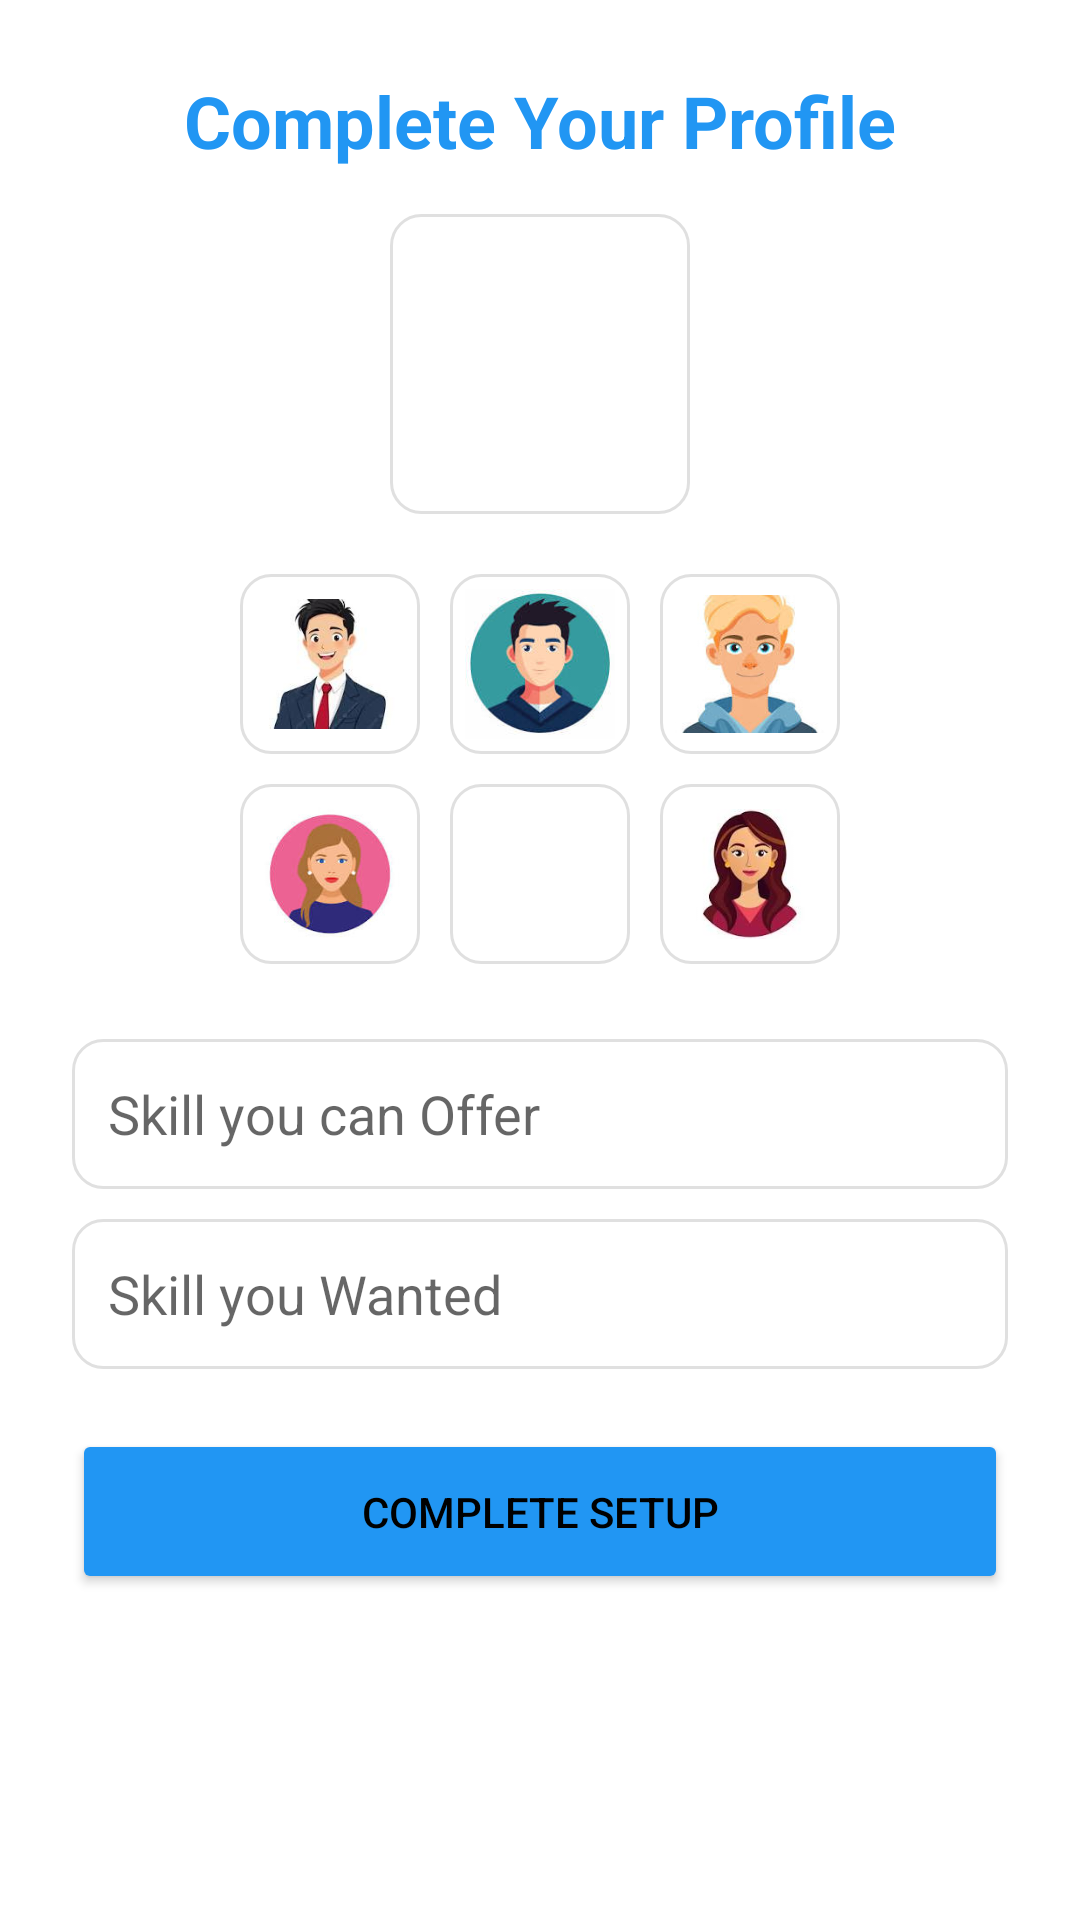

Layout XML and referenced resources for this Android screen:
<!-- AndroidManifest.xml: application theme Theme.SkillSwap -->
<!-- res/layout/activity_skill_selection.xml -->
<?xml version="1.0" encoding="utf-8"?>
<ScrollView xmlns:android="http://schemas.android.com/apk/res/android"
    android:layout_width="match_parent"
    android:layout_height="match_parent"
    android:background="#FFFFFF">

    <LinearLayout
        android:layout_width="match_parent"
        android:layout_height="wrap_content"
        android:orientation="vertical"
        android:padding="24dp"
        android:gravity="center_horizontal">

        <TextView
            android:layout_width="wrap_content"
            android:layout_height="wrap_content"
            android:text="@string/skill_selection_title"
            android:textColor="#2196F3"
            android:textSize="24sp"
            android:textStyle="bold" />

        <ImageView
            android:id="@+id/selectedAvatarPreview"
            android:layout_width="100dp"
            android:layout_height="100dp"
            android:layout_marginTop="15dp"
            android:background="@drawable/editbox_background"
            android:padding="5dp"
            android:contentDescription="@string/cd_selected_avatar_preview" />

        <GridLayout
            android:layout_width="wrap_content"
            android:layout_height="wrap_content"
            android:columnCount="3"
            android:layout_marginTop="15dp">
            <ImageView android:id="@+id/imgM1" android:layout_width="60dp" android:layout_height="60dp" android:layout_margin="5dp" android:src="@drawable/avatar_m1" android:background="@drawable/editbox_background" android:padding="5dp" android:contentDescription="@string/cd_avatar_option_1"/>
            <ImageView android:id="@+id/imgM2" android:layout_width="60dp" android:layout_height="60dp" android:layout_margin="5dp" android:src="@drawable/avatar_m2" android:background="@drawable/editbox_background" android:padding="5dp" android:contentDescription="@string/cd_avatar_option_2"/>
            <ImageView android:id="@+id/imgM3" android:layout_width="60dp" android:layout_height="60dp" android:layout_margin="5dp" android:src="@drawable/avatar_m3" android:background="@drawable/editbox_background" android:padding="5dp" android:contentDescription="@string/cd_avatar_option_3"/>
            <ImageView android:id="@+id/imgF1" android:layout_width="60dp" android:layout_height="60dp" android:layout_margin="5dp" android:src="@drawable/avatar_f1" android:background="@drawable/editbox_background" android:padding="5dp" android:contentDescription="@string/cd_avatar_option_4"/>
            <ImageView android:id="@+id/imgF2" android:layout_width="60dp" android:layout_height="60dp" android:layout_margin="5dp" android:src="@drawable/avatar_f2" android:background="@drawable/editbox_background" android:padding="5dp" android:contentDescription="@string/cd_avatar_option_5"/>
            <ImageView android:id="@+id/imgF3" android:layout_width="60dp" android:layout_height="60dp" android:layout_margin="5dp" android:src="@drawable/avatar_f3" android:background="@drawable/editbox_background" android:padding="5dp" android:contentDescription="@string/cd_avatar_option_6"/>
        </GridLayout>

        <EditText
            android:id="@+id/skillHave"
            android:layout_width="match_parent"
            android:layout_height="50dp"
            android:layout_marginTop="20dp"
            android:background="@drawable/editbox_background"
            android:textColor="#000000"
            android:hint="@string/skill_selection_skill_have_hint"
            android:padding="12dp" />

        <EditText
            android:id="@+id/skillWant"
            android:layout_width="match_parent"
            android:layout_height="50dp"
            android:layout_marginTop="10dp"
            android:background="@drawable/editbox_background"
            android:textColor="#000000"
            android:hint="@string/skill_selection_skill_want_hint"
            android:padding="12dp" />

        <Button
            android:id="@+id/finishBtn"
            android:layout_width="match_parent"
            android:layout_height="55dp"
            android:text="@string/skill_selection_complete_setup"
            android:backgroundTint="#2196F3"
            android:layout_marginTop="20dp" />
    </LinearLayout>
</ScrollView>
<!-- resources referenced by this layout -->
<resources>
  <!-- drawable avatar_f1: png bitmap (drawable, 4111 bytes) -->
  <!-- drawable avatar_f3: png bitmap (drawable, 4098 bytes) -->
  <!-- drawable avatar_m1: png bitmap (drawable, 3948 bytes) -->
  <!-- drawable avatar_m2: png bitmap (drawable, 5011 bytes) -->
  <!-- drawable avatar_m3: png bitmap (drawable, 4366 bytes) -->
  <!-- drawable editbox_background (drawable) -->
  <?xml version="1.0" encoding="utf-8"?>
  <shape xmlns:android="http://schemas.android.com/apk/res/android">
      <solid android:color="#FFFFFF" /> <stroke
      android:width="1dp"
      android:color="#E0E0E0" /> <corners android:radius="10dp" /> <padding
      android:left="10dp"
      android:top="10dp"
      android:right="10dp"
      android:bottom="10dp" />
  </shape>
  <string name="cd_avatar_option_1">Avatar option 1</string>
  <string name="cd_avatar_option_2">Avatar option 2</string>
  <string name="cd_avatar_option_3">Avatar option 3</string>
  <string name="cd_avatar_option_4">Avatar option 4</string>
  <string name="cd_avatar_option_5">Avatar option 5</string>
  <string name="cd_avatar_option_6">Avatar option 6</string>
  <string name="cd_selected_avatar_preview">Selected avatar preview</string>
  <string name="skill_selection_complete_setup">Complete Setup</string>
  <string name="skill_selection_skill_have_hint">Skill you can Offer</string>
  <string name="skill_selection_skill_want_hint">Skill you Wanted</string>
  <string name="skill_selection_title">Complete Your Profile</string>
  <style name="Theme.SkillSwap" parent="Theme.MaterialComponents.Light.NoActionBar">
          <item name="colorPrimary">#2196F3</item>
          <item name="colorPrimaryDark">#1976D2</item>
          <item name="colorAccent">#2196F3</item>
          <item name="android:windowBackground">#FFFFFF</item>
          <item name="android:textColorPrimary">#000000</item>
      </style>
</resources>
